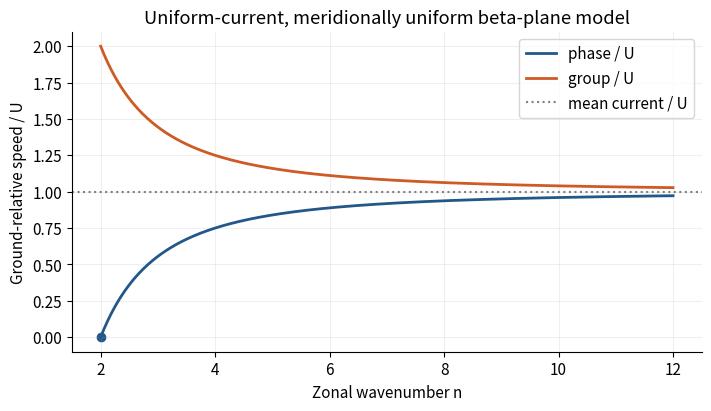

The matplotlib source for this figure: (Note: this script raises an exception after producing the figure.)
"""Original analytical diagram, Python3.14/NumPy2.3/Matplotlib3.10; basename PNG output to cwd."""
from pathlib import Path
import numpy as np
import matplotlib
matplotlib.use('Agg')
import matplotlib.pyplot as plt
plt.rcParams.update({'font.size':11,'axes.spines.top':False,'axes.spines.right':False})

n=np.linspace(2,12,500)
fig,ax=plt.subplots(figsize=(7,4),layout='constrained')
ax.plot(n,1-4/n**2,label='phase / U',color='#235789',lw=2)
ax.plot(n,1+4/n**2,label='group / U',color='#ce5a24',lw=2)
ax.axhline(1,color='.5',ls=':',label='mean current / U');ax.scatter([2],[0],color='#235789')
ax.set(xlabel='Zonal wavenumber n',ylabel='Ground-relative speed / U',title='Uniform-current, meridionally uniform beta-plane model');ax.legend();ax.grid(alpha=.2)
fig.savefig(Path(__file__).with_suffix('.png').name,dpi=150,facecolor='white')
